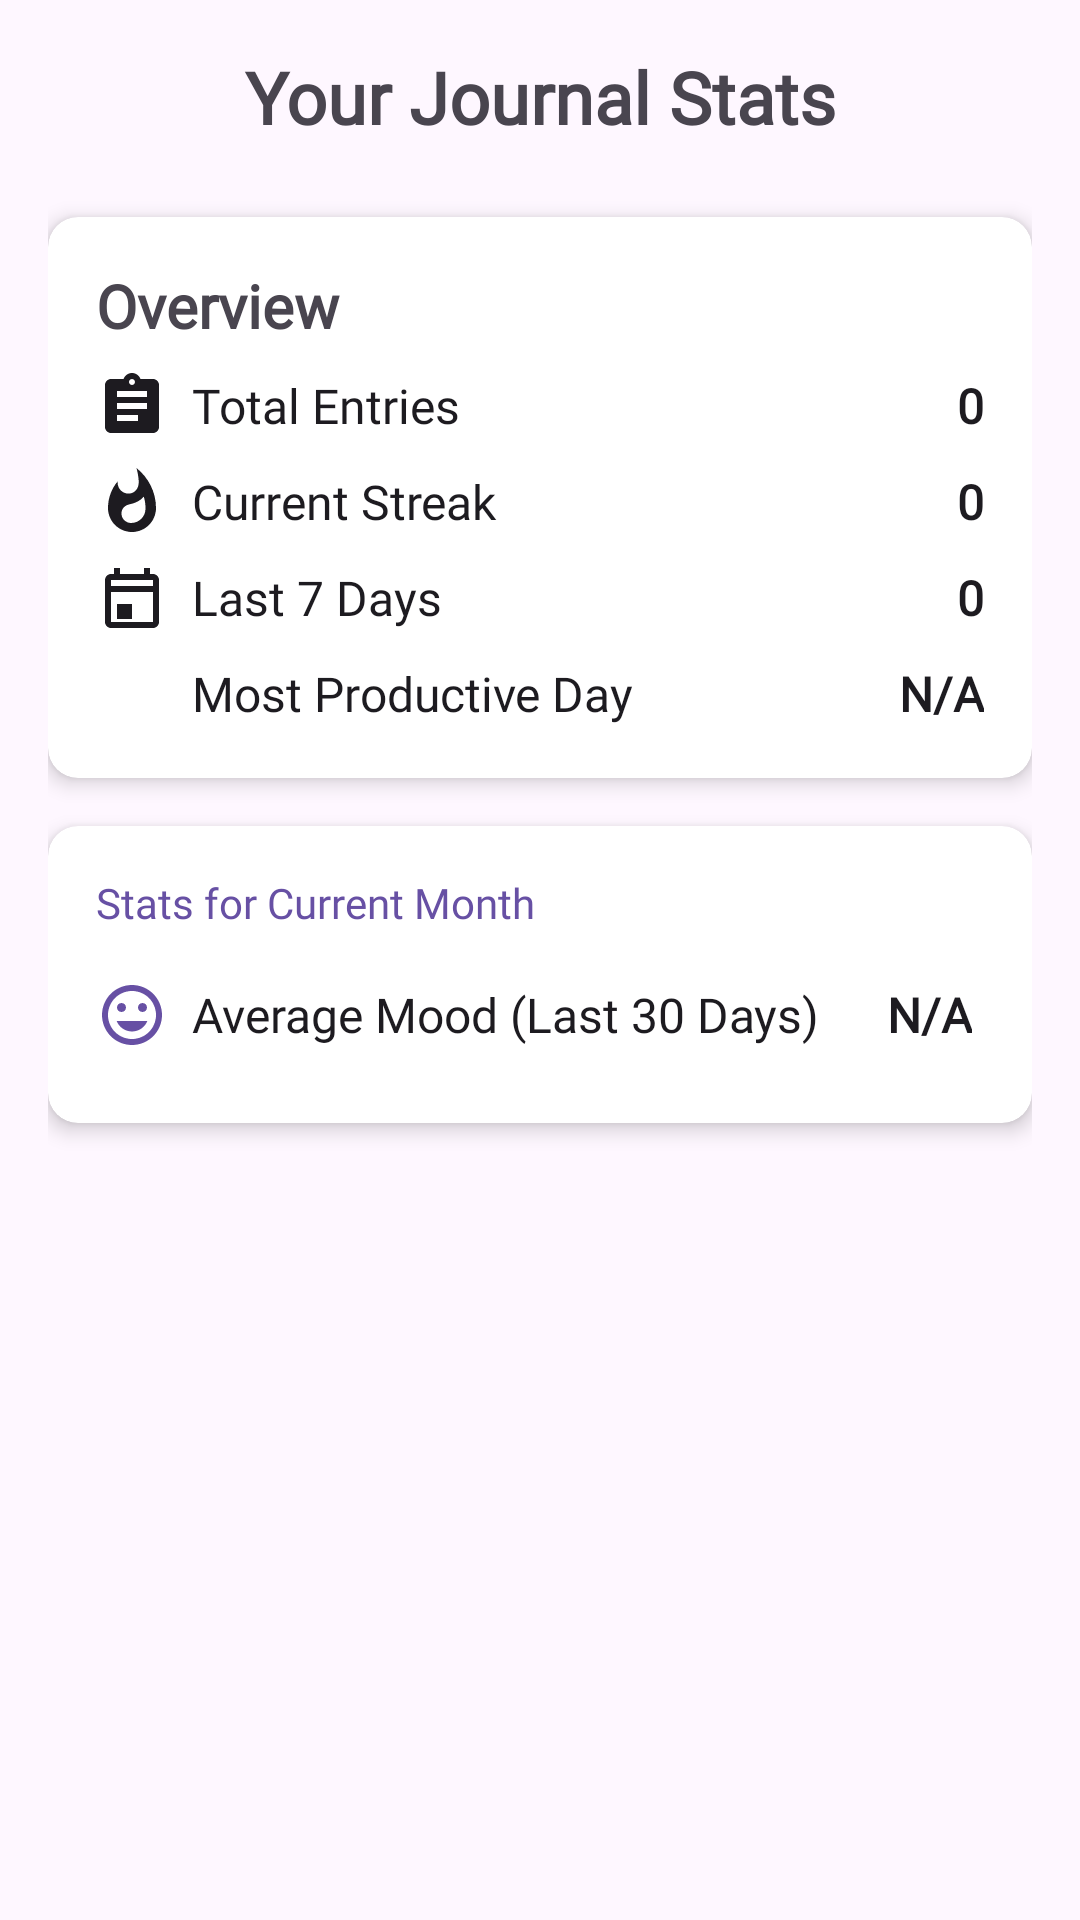

Write the Android layout XML for this screen, with the resource values it uses.
<!-- AndroidManifest.xml: application theme Theme.SUperJournalApp -->
<!-- res/layout/fragment_statistics.xml -->
<?xml version="1.0" encoding="utf-8"?>
<ScrollView xmlns:android="http://schemas.android.com/apk/res/android"
    xmlns:app="http://schemas.android.com/apk/res-auto"
    xmlns:tools="http://schemas.android.com/tools"
    android:layout_width="match_parent"
    android:layout_height="match_parent"
    android:padding="16dp"
    android:background="?attr/android:colorBackground"
    tools:context=".screens.fragments.StatisticsFragment">

    <LinearLayout
        android:layout_width="match_parent"
        android:layout_height="wrap_content"
        android:orientation="vertical">

        <TextView
            android:layout_width="match_parent"
            android:layout_height="wrap_content"
            android:text="Your Journal Stats"
            android:textSize="24sp"
            android:textStyle="bold"
            android:fontFamily="@font/balsamiqsans_regular"
            android:gravity="center"
            android:layout_marginBottom="24dp" />

        <androidx.cardview.widget.CardView
            android:layout_width="match_parent"
            android:layout_height="wrap_content"
            android:layout_marginBottom="16dp"
            app:cardCornerRadius="10dp"
            app:cardElevation="4dp">

            <LinearLayout
                android:layout_width="match_parent"
                android:layout_height="wrap_content"
                android:orientation="vertical"
                android:padding="16dp">

                <TextView
                    android:layout_width="match_parent"
                    android:layout_height="wrap_content"
                    android:text="Overview"
                    android:textSize="20sp"
                    android:textStyle="bold"
                    android:fontFamily="@font/balsamiqsans_regular"
                    android:layout_marginBottom="8dp" />

                <LinearLayout
                    android:layout_width="match_parent"
                    android:layout_height="wrap_content"
                    android:orientation="horizontal"
                    android:gravity="center_vertical"
                    android:layout_marginBottom="8dp">

                    <ImageView
                        android:layout_width="24dp"
                        android:layout_height="24dp"
                        android:layout_marginRight="8dp"
                        android:src="@drawable/ic_total_entries" />

                    <TextView
                        android:layout_width="0dp"
                        android:layout_height="wrap_content"
                        android:layout_weight="1"
                        android:text="Total Entries"
                        android:fontFamily="@font/balsamiqsans_regular"
                        android:textColor="?attr/colorOnSurface"
                        android:textSize="16sp" />

                    <TextView
                        android:id="@+id/total_entries"
                        android:layout_width="wrap_content"
                        android:layout_height="wrap_content"
                        android:fontFamily="@font/balsamiqsans_regular"
                        android:textColor="?attr/colorOnSurface"
                        android:textSize="16sp"
                        android:textStyle="bold"
                        android:text="0" />
                </LinearLayout>

                <LinearLayout
                    android:layout_width="match_parent"
                    android:layout_height="wrap_content"
                    android:orientation="horizontal"
                    android:gravity="center_vertical"
                    android:layout_marginBottom="8dp">

                    <ImageView
                        android:layout_width="24dp"
                        android:layout_height="24dp"
                        android:layout_marginRight="8dp"
                        android:src="@drawable/ic_streak_count" />

                    <TextView
                        android:layout_width="0dp"
                        android:layout_height="wrap_content"
                        android:layout_weight="1"
                        android:text="Current Streak"
                        android:fontFamily="@font/balsamiqsans_regular"
                        android:textColor="?attr/colorOnSurface"
                        android:textSize="16sp" />

                    <TextView
                        android:id="@+id/current_streak"
                        android:layout_width="wrap_content"
                        android:layout_height="wrap_content"
                        android:fontFamily="@font/balsamiqsans_regular"
                        android:textColor="?attr/colorOnSurface"
                        android:textSize="16sp"
                        android:textStyle="bold"
                        android:text="0" />
                </LinearLayout>

                <LinearLayout
                    android:layout_width="match_parent"
                    android:layout_height="wrap_content"
                    android:orientation="horizontal"
                    android:gravity="center_vertical"
                    android:layout_marginBottom="8dp">

                    <ImageView
                        android:layout_width="24dp"
                        android:layout_height="24dp"
                        android:layout_marginRight="8dp"
                        android:src="@drawable/ic_weekly" />

                    <TextView
                        android:layout_width="0dp"
                        android:layout_height="wrap_content"
                        android:layout_weight="1"
                        android:text="Last 7 Days"
                        android:fontFamily="@font/balsamiqsans_regular"
                        android:textColor="?attr/colorOnSurface"
                        android:textSize="16sp" />

                    <TextView
                        android:id="@+id/last_week_entries"
                        android:layout_width="wrap_content"
                        android:layout_height="wrap_content"
                        android:fontFamily="@font/balsamiqsans_regular"
                        android:textColor="?attr/colorOnSurface"
                        android:textSize="16sp"
                        android:textStyle="bold"
                        android:text="0" />
                </LinearLayout>

                <LinearLayout
                    android:layout_width="match_parent"
                    android:layout_height="wrap_content"
                    android:orientation="horizontal"
                    android:gravity="center_vertical">

                    <ImageView
                        android:layout_width="24dp"
                        android:layout_height="24dp"
                        android:layout_marginRight="8dp"
                        android:src="@drawable/ic_most_productive" />

                    <TextView
                        android:layout_width="0dp"
                        android:layout_height="wrap_content"
                        android:layout_weight="1"
                        android:text="Most Productive Day"
                        android:fontFamily="@font/balsamiqsans_regular"
                        android:textColor="?attr/colorOnSurface"
                        android:textSize="16sp" />

                    <TextView
                        android:id="@+id/most_productive_day"
                        android:layout_width="wrap_content"
                        android:layout_height="wrap_content"
                        android:fontFamily="@font/balsamiqsans_regular"
                        android:textColor="?attr/colorOnSurface"
                        android:textSize="16sp"
                        android:textStyle="bold"
                        android:text="N/A" />
                </LinearLayout>
            </LinearLayout>
        </androidx.cardview.widget.CardView>

        <androidx.cardview.widget.CardView
            android:layout_width="match_parent"
            android:layout_height="wrap_content"
            android:layout_marginBottom="16dp"
            app:cardCornerRadius="10dp"
            app:cardElevation="4dp">

            <LinearLayout
                android:layout_width="match_parent"
                android:layout_height="wrap_content"
                android:orientation="vertical"
                android:padding="16dp">
                    
                <TextView
                    android:id="@+id/stats_period_text"
                    android:layout_width="match_parent"
                    android:layout_height="wrap_content"
                    android:text="Stats for Current Month"
                    android:textColor="?attr/colorPrimary"
                    android:textSize="14sp"
                    android:fontFamily="@font/balsamiqsans_regular"
                    android:layout_marginBottom="16dp" />

                <LinearLayout
                    android:layout_width="match_parent"
                    android:layout_height="wrap_content"
                    android:orientation="horizontal"
                    android:gravity="center_vertical"
                    android:layout_marginBottom="8dp">
                    
                    <ImageView
                        android:layout_width="24dp"
                        android:layout_height="24dp"
                        android:layout_marginEnd="8dp"
                        android:src="@drawable/ic_mood" />

                    <TextView
                        android:layout_width="0dp"
                        android:layout_height="wrap_content"
                        android:layout_weight="1"
                        android:text="Average Mood (Last 30 Days)"
                        android:fontFamily="@font/balsamiqsans_regular"
                        android:textColor="?attr/colorOnSurface"
                        android:textSize="16sp" />

                    <LinearLayout
                        android:layout_width="wrap_content"
                        android:layout_height="wrap_content"
                        android:orientation="horizontal"
                        android:gravity="center_vertical">
                        
                        <TextView
                            android:id="@+id/average_mood"
                            android:layout_width="wrap_content"
                            android:layout_height="wrap_content"
                            android:fontFamily="@font/balsamiqsans_regular"
                            android:textColor="?attr/colorOnSurface"
                            android:textSize="16sp"
                            android:textStyle="bold"
                            android:text="N/A" />
                            
                        <TextView
                            android:id="@+id/mood_emoji"
                            android:layout_width="wrap_content"
                            android:layout_height="wrap_content"
                            android:layout_marginStart="4dp"
                            android:textSize="16sp"
                            android:text="" />
                    </LinearLayout>
                </LinearLayout>
            </LinearLayout>
        </androidx.cardview.widget.CardView>

    </LinearLayout>
</ScrollView>
<!-- resources referenced by this layout -->
<resources>
  <!-- drawable ic_mood (drawable) -->
  <?xml version="1.0" encoding="utf-8"?>
  <vector xmlns:android="http://schemas.android.com/apk/res/android"
      android:width="24dp"
      android:height="24dp"
      android:viewportWidth="24"
      android:viewportHeight="24">
      <path
          android:fillColor="?attr/colorPrimary"
          android:pathData="M11.99,2C6.47,2 2,6.48 2,12s4.47,10 9.99,10C17.52,22 22,17.52 22,12S17.52,2 11.99,2zM12,20c-4.42,0 -8,-3.58 -8,-8s3.58,-8 8,-8 8,3.58 8,8 -3.58,8 -8,8zM15.5,11c0.83,0 1.5,-0.67 1.5,-1.5S16.33,8 15.5,8 14,8.67 14,9.5s0.67,1.5 1.5,1.5zM8.5,11c0.83,0 1.5,-0.67 1.5,-1.5S9.33,8 8.5,8 7,8.67 7,9.5 7.67,11 8.5,11zM12,17.5c2.33,0 4.31,-1.46 5.11,-3.5H6.89c0.8,2.04 2.78,3.5 5.11,3.5z"/>
  </vector>
  <!-- drawable ic_streak_count (drawable) -->
  <?xml version="1.0" encoding="utf-8"?>
  <vector xmlns:android="http://schemas.android.com/apk/res/android"
      android:width="24dp"
      android:height="24dp"
      android:viewportWidth="24"
      android:viewportHeight="24">
      <path
          android:fillColor="?attr/colorOnSurface"
          android:pathData="M13.5,0.67s0.74,2.65 0.74,4.8c0,2.06 -1.35,3.73 -3.41,3.73 -2.07,0 -3.63,-1.67 -3.63,-3.73l0.03,-0.36C5.21,7.51 4,10.62 4,14c0,4.42 3.58,8 8,8s8,-3.58 8,-8C20,8.61 17.41,3.8 13.5,0.67zM11.71,19c-1.78,0 -3.22,-1.4 -3.22,-3.14 0,-1.62 1.05,-2.76 2.81,-3.12 1.77,-0.36 3.6,-1.21 4.62,-2.58 0.39,1.29 0.59,2.65 0.59,4.04 0,2.65 -2.15,4.8 -4.8,4.8z"/>
  </vector>
  <!-- drawable ic_total_entries (drawable) -->
  <?xml version="1.0" encoding="utf-8"?>
  <vector xmlns:android="http://schemas.android.com/apk/res/android"
      android:width="24dp"
      android:height="24dp"
      android:viewportWidth="24"
      android:viewportHeight="24">
      <path
          android:fillColor="?attr/colorOnSurface"
          android:pathData="M19,3h-4.18C14.4,1.84 13.3,1 12,1c-1.3,0 -2.4,0.84 -2.82,2L5,3c-1.1,0 -2,0.9 -2,2v14c0,1.1 0.9,2 2,2h14c1.1,0 2,-0.9 2,-2L21,5c0,-1.1 -0.9,-2 -2,-2zM12,3c0.55,0 1,0.45 1,1s-0.45,1 -1,1 -1,-0.45 -1,-1 0.45,-1 1,-1zM14,17L7,17v-2h7v2zM17,13L7,13v-2h10v2zM17,9L7,9L7,7h10v2z"/>
  </vector>
  <!-- drawable ic_weekly (drawable) -->
  <?xml version="1.0" encoding="utf-8"?>
  <vector xmlns:android="http://schemas.android.com/apk/res/android"
      android:width="24dp"
      android:height="24dp"
      android:viewportWidth="24"
      android:viewportHeight="24">
      <path
          android:fillColor="?attr/colorOnSurface"
          android:pathData="M19,4h-1V2h-2v2H8V2H6v2H5C3.89,4 3.01,4.9 3.01,6L3,20c0,1.1 0.89,2 2,2h14c1.1,0 2,-0.9 2,-2V6C21,4.9 20.1,4 19,4zM19,20H5V10h14V20zM19,8H5V6h14V8zM7,14h5v5H7V14z"/>
  </vector>
  <style name="Theme.SUperJournalApp" parent="Base.Theme.SUperJournalApp" />
  <style name="Base.Theme.SUperJournalApp" parent="Theme.Material3.DayNight.NoActionBar">
          
          
      </style>
</resources>
